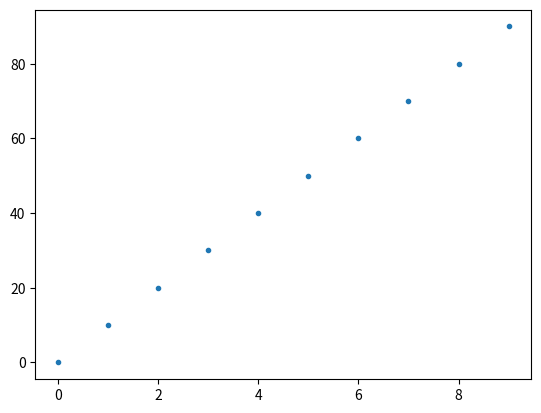

This chart was generated by the following Python code:

import numpy as np
from matplotlib import pyplot 

array = np.arange(0, 10, 1)
newArray = array * len(array)

pyplot.scatter(array, newArray, marker = ".")
pyplot.show() 
